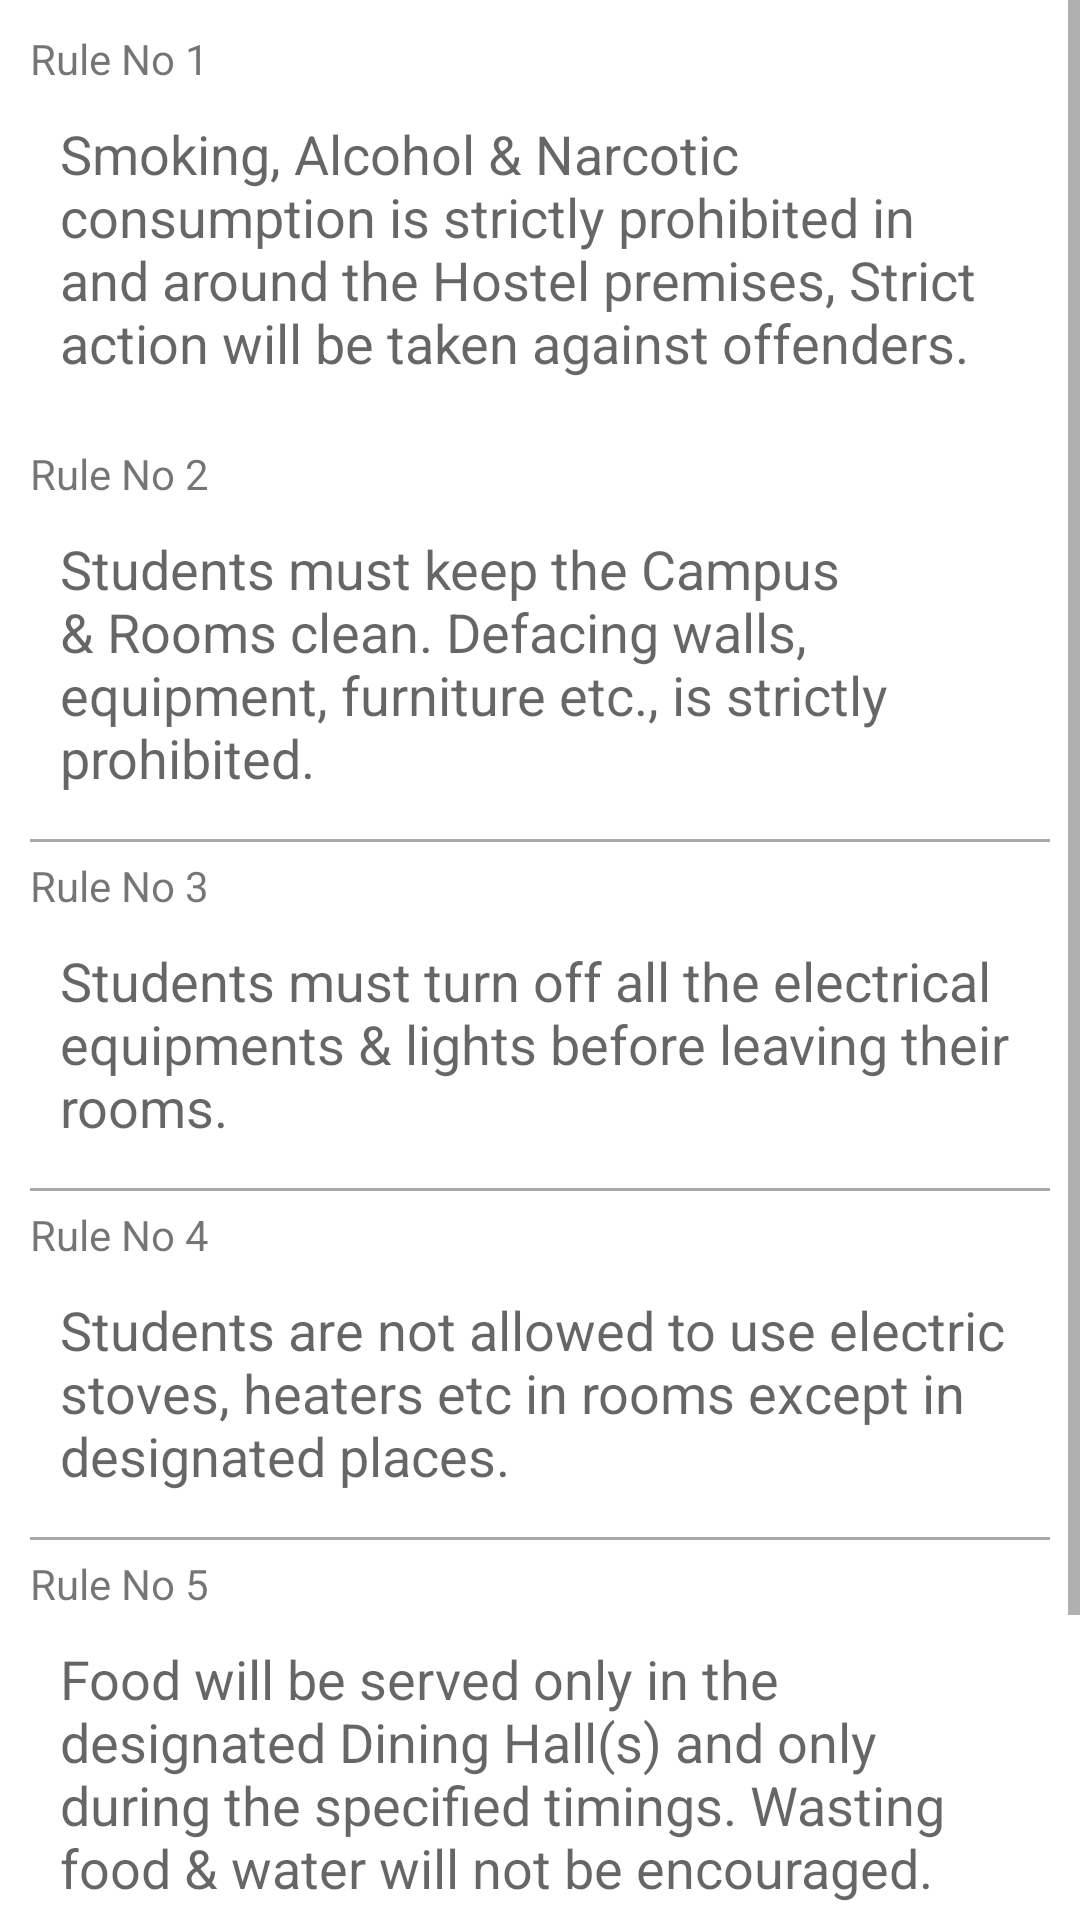

Layout XML and referenced resources for this Android screen:
<!-- AndroidManifest.xml: application theme Theme.HostelLife -->
<!-- res/layout/fragment_faq.xml -->
<?xml version="1.0" encoding="utf-8"?>
<FrameLayout xmlns:android="http://schemas.android.com/apk/res/android"
    xmlns:tools="http://schemas.android.com/tools"
    android:layout_width="match_parent"
    android:layout_height="match_parent"
    tools:context=".rules_regulation_fragment">

    <ScrollView
        android:layout_width="match_parent"
        android:layout_height="wrap_content">

        <LinearLayout
            android:layout_width="match_parent"
            android:layout_height="wrap_content"
            android:orientation="vertical"
            android:padding="10dp">

            <TextView
                android:layout_width="wrap_content"
                android:layout_height="wrap_content"
                android:text="Rule No 1"/>
            <TextView
                android:layout_width="match_parent"
                android:layout_height="wrap_content"
                android:text="@string/ruleNoOne"
                android:textAppearance="?android:attr/textAppearanceMedium"
                android:padding="10dp"/>

            <View
                android:layout_width="match_parent"
                android:layout_height="2dp"
                android:layout_marginBottom="5dp"
                android:layout_marginTop="5dp"/>

            <TextView
                android:layout_width="wrap_content"
                android:layout_height="wrap_content"
                android:text="Rule No 2"/>

            <TextView
                android:layout_width="match_parent"
                android:layout_height="wrap_content"
                android:text="@string/ruleNoTwo"
                android:textAppearance="?android:attr/textAppearanceMedium"
                android:padding="10dp"/>

            <View
                android:layout_width="match_parent"
                android:layout_height="1dp"
                android:layout_marginBottom="5dp"
                android:layout_marginTop="5dp"
                android:background="@android:color/darker_gray"/>

            <TextView
                android:layout_width="wrap_content"
                android:layout_height="wrap_content"
                android:text="Rule No 3"/>
            <TextView
                android:layout_width="match_parent"
                android:layout_height="wrap_content"
                android:text="@string/ruleNoThree"
                android:textAppearance="?android:attr/textAppearanceMedium"
                android:padding="10dp"/>

            <View
                android:layout_width="match_parent"
                android:layout_height="1dp"
                android:layout_marginBottom="5dp"
                android:layout_marginTop="5dp"
                android:background="@android:color/darker_gray"/>

            <TextView
                android:layout_width="wrap_content"
                android:layout_height="wrap_content"
                android:text="Rule No 4"/>
            <TextView
                android:layout_width="match_parent"
                android:layout_height="wrap_content"
                android:text="@string/ruleNoFour"
                android:layout_centerHorizontal="true"
                android:textAppearance="?android:attr/textAppearanceMedium"
                android:padding="10dp"/>

            <View
                android:layout_width="match_parent"
                android:layout_height="1dp"
                android:layout_marginBottom="5dp"
                android:layout_marginTop="5dp"
                android:background="@android:color/darker_gray"/>

            <TextView
                android:layout_width="wrap_content"
                android:layout_height="wrap_content"
                android:text="Rule No 5"/>
            <TextView
                android:layout_width="match_parent"
                android:layout_height="wrap_content"
                android:text="@string/ruleNoFive"
                android:textAppearance="?android:attr/textAppearanceMedium"
                android:padding="10dp"/>

            <View
                android:layout_width="match_parent"
                android:layout_height="1dp"
                android:layout_marginBottom="5dp"
                android:layout_marginTop="5dp"
                android:background="@android:color/darker_gray"/>

            <TextView
                android:layout_width="wrap_content"
                android:layout_height="wrap_content"
                android:text="Rule No 6"/>
            <TextView
                android:layout_width="match_parent"
                android:layout_height="wrap_content"
                android:text="@string/ruleNoSix"
                android:textAppearance="?android:attr/textAppearanceMedium"
                android:padding="10dp"/>

            <View
                android:layout_width="match_parent"
                android:layout_height="1dp"
                android:layout_marginBottom="5dp"
                android:layout_marginTop="5dp"
                android:background="@android:color/darker_gray"/>

        </LinearLayout>

    </ScrollView>

</FrameLayout>
<!-- resources referenced by this layout -->
<resources>
  <string name="ruleNoFive">Food will be served only in the designated Dining Hall(s) and only during the specified timings. Wasting food &amp; water will not be encouraged.</string>
  <string name="ruleNoFour">Students are not allowed to use electric stoves, heaters etc in rooms except in designated places.</string>
  <string name="ruleNoOne">Smoking, Alcohol &amp; Narcotic consumption is strictly prohibited in and around the Hostel premises, Strict action will be taken against offenders.</string>
  <string name="ruleNoSix">Students are not allowed to organize any group activities in their room.</string>
  <string name="ruleNoThree">Students must turn off all the electrical equipments &amp; lights before leaving their rooms.</string>
  <string name="ruleNoTwo">Students must keep the Campus &amp; Rooms clean. Defacing walls, equipment, furniture etc., is strictly prohibited.</string>
  <style name="Theme.HostelLife" parent="Theme.MaterialComponents.DayNight.DarkActionBar">
          
          <item name="colorPrimary">#8BC34A</item>
          <item name="colorPrimaryVariant">@color/purple_700</item>
          <item name="colorOnPrimary">@color/white</item>
          
          <item name="colorSecondary">@color/teal_200</item>
          <item name="colorSecondaryVariant">@color/teal_700</item>
          <item name="colorOnSecondary">@color/black</item>
          
          <item name="android:statusBarColor" tools:targetApi="l">?attr/colorPrimaryVariant</item>
          
      </style>
  <!-- not gathered from this repository: default colours our renderer supplied (Android Studio template values) -->
  <color name="purple_700">#FF3700B3</color>
  <color name="teal_200">#FF03DAC5</color>
  <color name="teal_700">#FF018786</color>
  <color name="black">#FF000000</color>
  <color name="white">#FFFFFFFF</color>
</resources>
